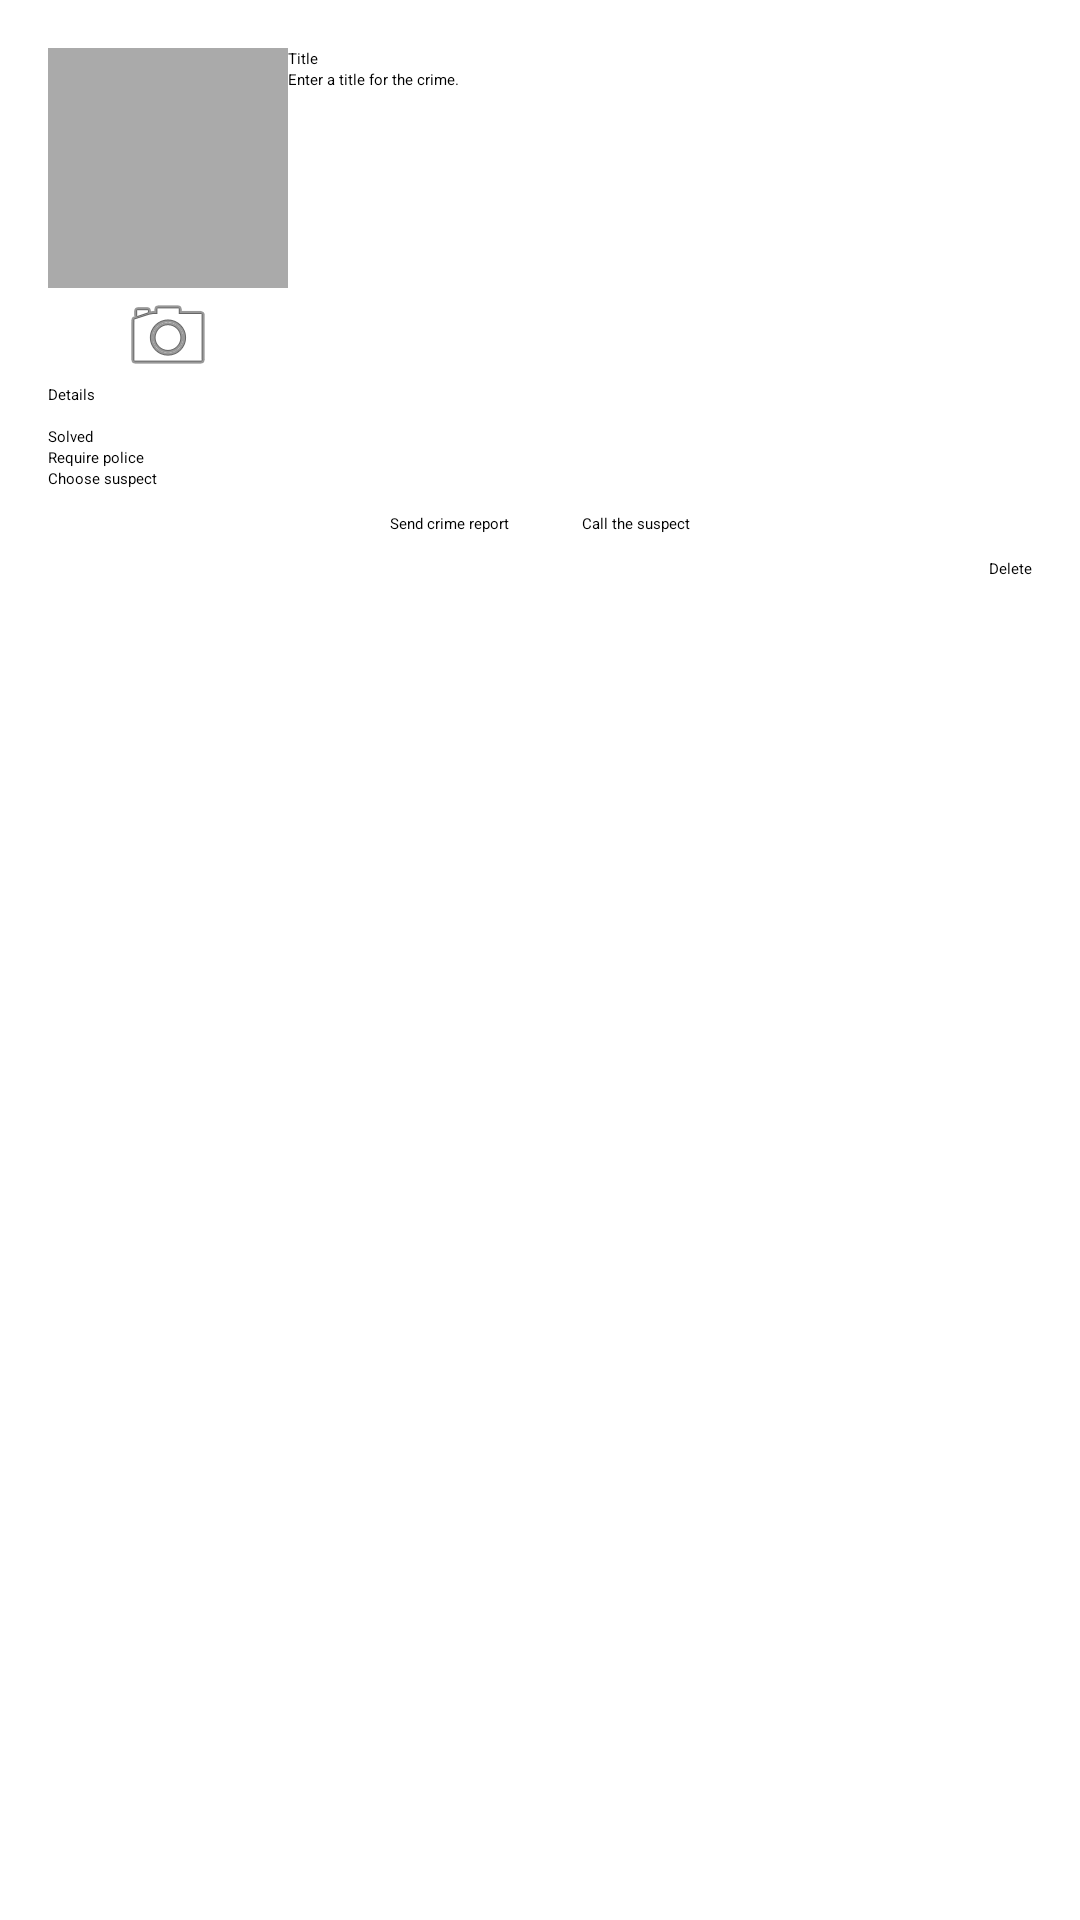

Here is an Android app screen rendered from its layout file. Give the layout XML and the strings, colors and styles it references.
<!-- AndroidManifest.xml: application theme Theme.CriminalIntent -->
<!-- res/layout/fragment_crime.xml -->
<?xml version="1.0" encoding="utf-8"?>
<LinearLayout xmlns:android="http://schemas.android.com/apk/res/android"
    android:layout_width="match_parent"
    android:layout_height="match_parent"
    android:layout_margin="16dp"

    android:padding="16dp"
    android:orientation="vertical"
    >

    <LinearLayout
        android:layout_width="match_parent"
        android:layout_height="wrap_content"
        android:orientation="horizontal">

        <LinearLayout
            android:layout_width="wrap_content"
            android:layout_height="wrap_content"
            android:orientation="vertical">

            <ImageView
                android:id="@+id/crime_photo"
                android:layout_width="80dp"
                android:layout_height="80dp"
                android:background="@android:color/darker_gray"
                android:cropToPadding="true"
                android:scaleType="centerInside"
                android:contentDescription="@string/crime_photo_no_image_description"
                />

            <ImageButton
                android:id="@+id/crime_camera"
                android:layout_width="80dp"
                android:layout_height="wrap_content"
                android:src="@android:drawable/ic_menu_camera"
                android:contentDescription="@string/crime_photo_button_description"/>


        </LinearLayout>

        <LinearLayout
            android:layout_width="0dp"
            android:layout_weight="1"
            android:layout_height="wrap_content"
            android:orientation="vertical">

            <TextView
                style="?android:listSeparatorTextViewStyle"
                android:layout_width="match_parent"
                android:layout_height="wrap_content"
                android:text="@string/crime_title_label"
                android:labelFor="@+id/crime_title"
                />

            <EditText
                android:id="@+id/crime_title"
                android:layout_width="match_parent"
                android:layout_height="wrap_content"
                android:hint="@string/crime_title_hint"

                />

        </LinearLayout>


    </LinearLayout>

    <TextView
        style="?android:listSeparatorTextViewStyle"
        android:layout_width="match_parent"
        android:layout_height="wrap_content"
        android:text="@string/crime_details_label"/>
    <Button
        android:layout_width="match_parent"
        android:layout_height="wrap_content"
        android:id="@+id/crime_date"
        />
    <CheckBox
        android:id="@+id/crime_solved"
        android:layout_width="wrap_content"
        android:layout_height="wrap_content"
        android:text="@string/crime_solved_label"
        />
    <CheckBox
        android:id="@+id/crime_require_police_checkbox"
        android:layout_width="wrap_content"
        android:layout_height="wrap_content"
        android:text="@string/requre_police_text"
        />
    <Button
        android:layout_width="match_parent"
        android:layout_height="wrap_content"
        android:text="@string/crime_suspect_text"
        android:id="@+id/crime_suspect"
        />

    <LinearLayout
        android:layout_width="match_parent"
        android:layout_height="wrap_content"
        android:gravity="center"
        android:orientation="horizontal">

        <Button
            android:id="@+id/crime_report"
            android:layout_width="wrap_content"
            android:layout_height="wrap_content"
            android:layout_marginRight="8dp"
            android:padding="8dp"
            android:text="@string/crime_report_text" />

        <Button
            android:id="@+id/crime_call_suspect"
            android:layout_width="wrap_content"
            android:layout_height="wrap_content"
            android:padding="8dp"
            android:text="@string/crime_call_text" />
    </LinearLayout>


    <Button
        android:layout_width="wrap_content"
        android:layout_height="wrap_content"
        android:layout_gravity="bottom|right"
        android:text="@string/deletion"
        android:id="@+id/delete_crime_button"
        />

</LinearLayout>
<!-- resources referenced by this layout -->
<resources>
  <string name="crime_call_text">Call the suspect</string>
  <string name="crime_details_label">Details</string>
  <string name="crime_photo_button_description">Take photo of crime scene</string>
  <string name="crime_photo_no_image_description">
  Crime scene photo (not set)
  </string>
  <string name="crime_report_text">Send crime report</string>
  <string name="crime_solved_label">Solved</string>
  <string name="crime_suspect_text">Choose suspect</string>
  <string name="crime_title_hint">Enter a title for the crime.</string>
  <string name="crime_title_label">Title</string>
  <string name="deletion">Delete</string>
  <string name="requre_police_text">Require police</string>
  <style name="Theme.CriminalIntent" parent="Theme.MaterialComponents.DayNight.DarkActionBar">
          
          <item name="colorPrimary">#6E578A</item>
          <item name="colorPrimaryVariant">#2E0F73</item>
          <item name="colorOnPrimary">#2E2E2E</item>
          
          <item name="colorSecondary">#48969E</item>
          <item name="colorSecondaryVariant">#4FC5C1</item>
          <item name="colorOnSecondary">#272727</item>
          
          <item name="android:statusBarColor" tools:targetApi="l">?attr/colorPrimaryVariant</item>
          
      </style>
</resources>
